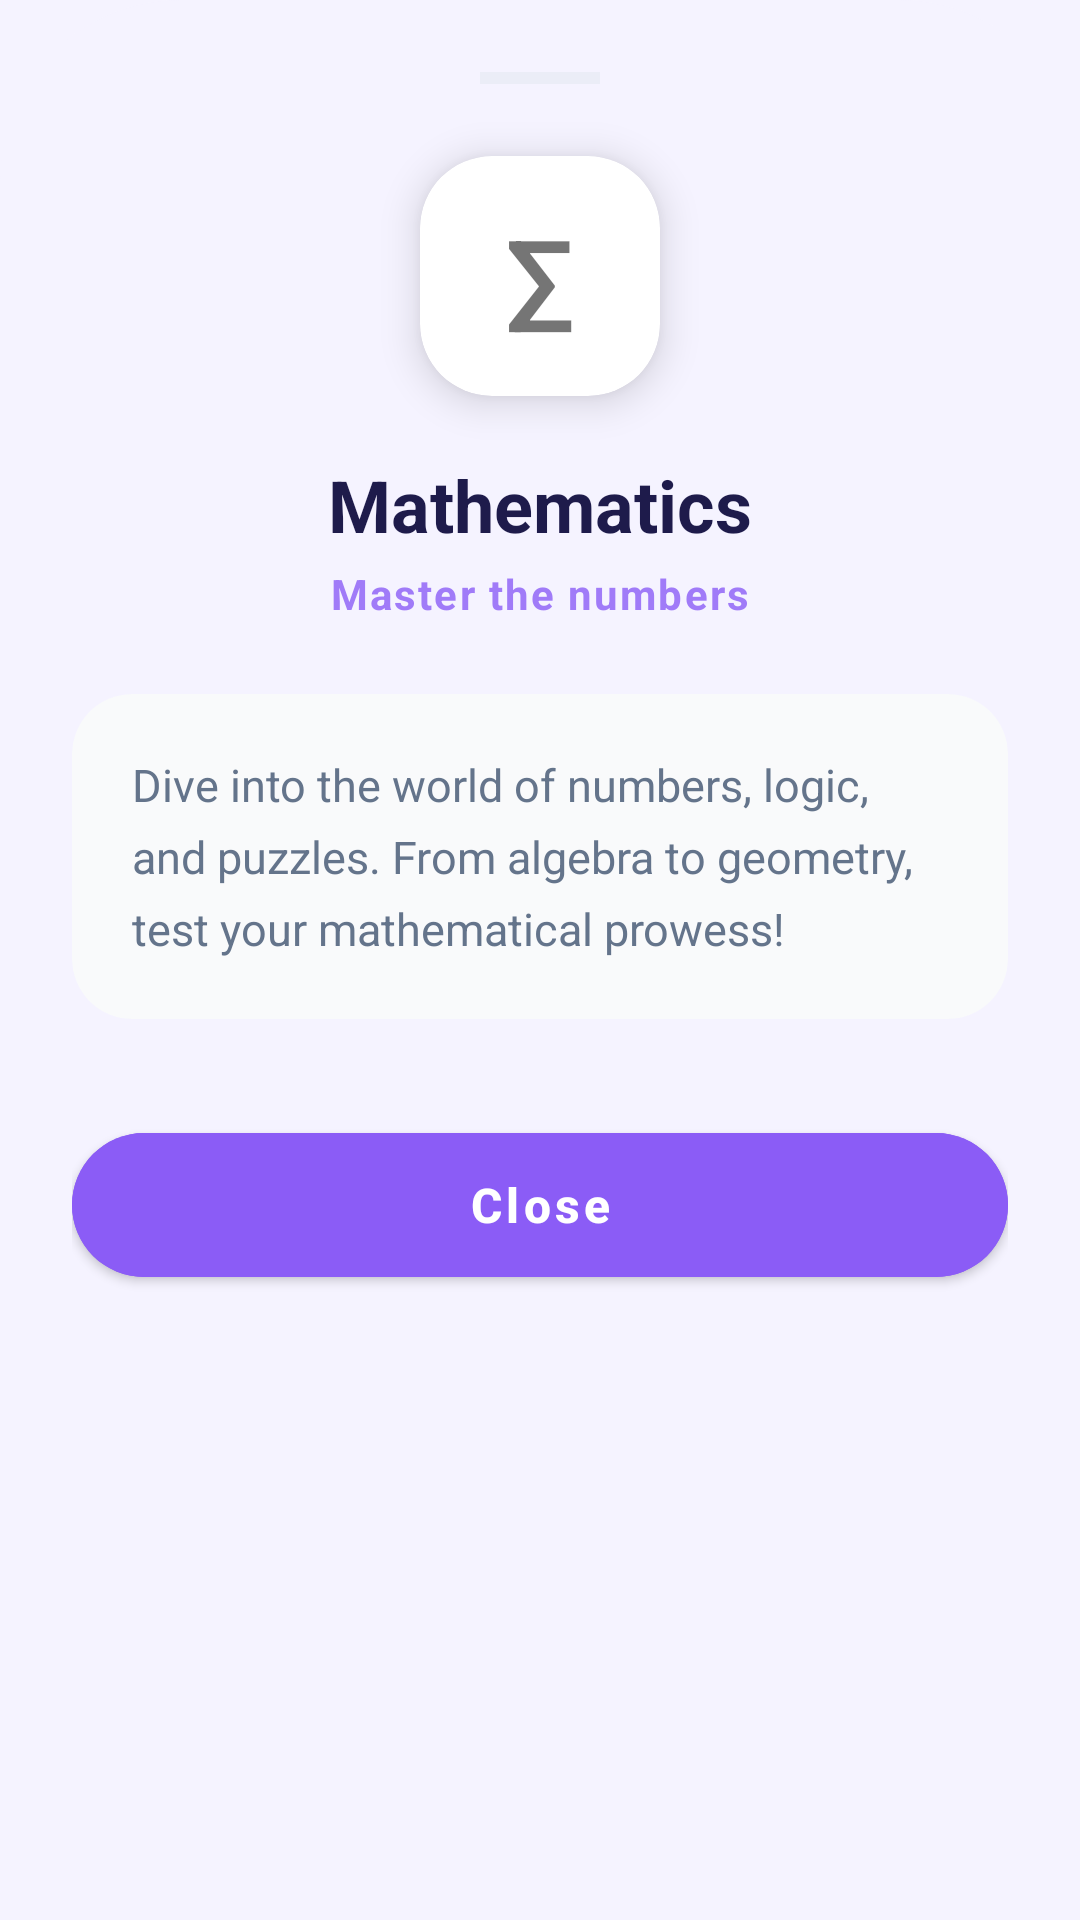

Here is an Android app screen rendered from its layout file. Give the layout XML and the strings, colors and styles it references.
<!-- AndroidManifest.xml: application theme Theme.MyApplication -->
<!-- res/layout/dialog_category_info.xml -->
<?xml version="1.0" encoding="utf-8"?>
<LinearLayout xmlns:android="http://schemas.android.com/apk/res/android"
    xmlns:app="http://schemas.android.com/apk/res-auto"
    android:layout_width="match_parent"
    android:layout_height="wrap_content"
    android:background="@drawable/home_content_bg"
    android:orientation="vertical"
    android:padding="24dp">

    <View
        android:layout_width="40dp"
        android:layout_height="4dp"
        android:layout_gravity="center"
        android:layout_marginBottom="24dp"
        android:background="@color/cardStroke"
        android:alpha="0.5" />

    <com.google.android.material.card.MaterialCardView
        android:id="@+id/cardCategoryIcon"
        android:layout_width="80dp"
        android:layout_height="80dp"
        android:layout_gravity="center"
        app:cardCornerRadius="24dp"
        app:cardElevation="8dp"
        app:strokeWidth="0dp">

        <TextView
            android:id="@+id/tvCategoryEmoji"
            android:layout_width="wrap_content"
            android:layout_height="wrap_content"
            android:layout_gravity="center"
            android:text="∑"
            android:textSize="36sp"
            android:textStyle="bold" />
    </com.google.android.material.card.MaterialCardView>

    <TextView
        android:id="@+id/tvCategoryTitle"
        android:layout_width="wrap_content"
        android:layout_height="wrap_content"
        android:layout_gravity="center"
        android:layout_marginTop="20dp"
        android:text="Mathematics"
        android:textColor="@color/textDark"
        android:textSize="24sp"
        android:textStyle="bold" />

    <TextView
        android:id="@+id/tvCategorySubtitle"
        android:layout_width="wrap_content"
        android:layout_height="wrap_content"
        android:layout_gravity="center"
        android:layout_marginTop="4dp"
        android:text="Master the numbers"
        android:textColor="@color/primaryBlue"
        android:textSize="14sp"
        android:textStyle="bold"
        android:alpha="0.8"
        android:letterSpacing="0.05" />

    <com.google.android.material.card.MaterialCardView
        android:layout_width="match_parent"
        android:layout_height="wrap_content"
        android:layout_marginTop="24dp"
        app:cardBackgroundColor="@color/bgGray"
        app:cardCornerRadius="20dp"
        app:cardElevation="0dp">

        <TextView
            android:id="@+id/tvCategoryDescription"
            android:layout_width="match_parent"
            android:layout_height="wrap_content"
            android:padding="20dp"
            android:text="Dive into the world of numbers, logic, and puzzles. From algebra to geometry, test your mathematical prowess!"
            android:textColor="@color/textSecondary"
            android:textSize="15sp"
            android:lineHeight="24sp" />
    </com.google.android.material.card.MaterialCardView>

    <com.google.android.material.button.MaterialButton
        android:id="@+id/btnCloseInfo"
        android:layout_width="match_parent"
        android:layout_height="60dp"
        android:layout_marginTop="32dp"
        android:layout_marginBottom="8dp"
        android:text="@string/close"
        android:textColor="@color/white"
        android:textSize="16sp"
        android:textStyle="bold"
        android:textAllCaps="false"
        app:cornerRadius="30dp"
        android:backgroundTint="@color/primaryBlue"
        app:elevation="4dp" />

</LinearLayout>
<!-- resources referenced by this layout -->
<resources>
  <color name="bgGray">#F9FAFB</color>
  <color name="cardStroke">#E2E8F0</color>
  <color name="primaryBlue">#8B5CF6</color>
  <color name="textDark">#1E1B4B</color>
  <color name="textSecondary">#64748B</color>
  <color name="white">#FFFFFF</color>
  <!-- drawable home_content_bg (drawable) -->
  <?xml version="1.0" encoding="utf-8"?>
  <shape xmlns:android="http://schemas.android.com/apk/res/android">
      <solid android:color="@color/bgDark"/>
      <corners
          android:topLeftRadius="60dp"
          android:topRightRadius="60dp"/>
  </shape>
  <string name="close">Close</string>
  <style name="Theme.MyApplication" parent="Theme.MaterialComponents.DayNight.NoActionBar">
          <item name="colorPrimary">@color/primaryBlue</item>
          <item name="colorPrimaryVariant">@color/primaryBlueVariant</item>
          <item name="colorOnPrimary">@color/white</item>
          <item name="colorSecondary">@color/secondaryColor</item>
          <item name="colorOnSecondary">@color/white</item>
  
          <item name="android:colorBackground">@color/bgDark</item>
          <item name="colorSurface">@color/surfaceColor</item>
          <item name="colorOnSurface">@color/textDark</item>
          <item name="colorError">@color/errorText</item>
          <item name="colorOnError">@color/white</item>
  
          <item name="android:windowBackground">@color/bgDark</item>
          <item name="android:statusBarColor">@color/bgDark</item>
          <item name="android:navigationBarColor">@color/bgDark</item>
  
          <item name="android:textColorPrimary">@color/textDark</item>
          <item name="android:textColorSecondary">@color/textSecondary</item>
          <item name="android:textColorHint">@color/textSecondary</item>
  
          <item name="cardBackgroundColor">@color/surfaceColor</item>
          <item name="bottomNavigationStyle">@style/Widget.App.BottomNavigationView</item>
      </style>
  <color name="bgDark">#F5F3FF</color>
  <color name="primaryBlueVariant">#7C3AED</color>
  <color name="secondaryColor">#6366F1</color>
  <color name="surfaceColor">#FFFFFF</color>
  <color name="errorText">#B91C1C</color>
  <style name="Widget.App.BottomNavigationView" parent="Widget.MaterialComponents.BottomNavigationView">
          <item name="backgroundTint">@color/surfaceColor</item>
          <item name="itemIconTint">@color/nav_item_color</item>
          <item name="itemTextColor">@color/nav_item_color</item>
          <item name="itemRippleColor">@color/primaryLight</item>
          <item name="labelVisibilityMode">labeled</item>
          <item name="itemIconSize">24dp</item>
          <item name="elevation">8dp</item>
      </style>
  <color name="primaryLight">#F5F3FF</color>
</resources>
